Run: headless pygame with SDL's dummy video driver; simulated clock (each Clock.tick advances the game by its frame time, no real sleeping); random seed 0; keys injected as events and as key.get_pressed() state; no mouse input.
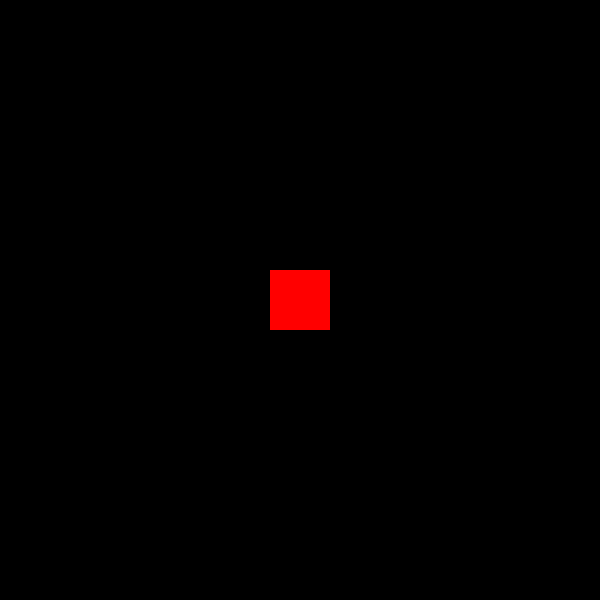
Frame 1 of 4 · flips 1–60 · no input
Frame 2 of 4 · flips 61–180 · tapped SPACE, RETURN · held RIGHT (→), D · screen unchanged from frame 1, image omitted
Frame 3 of 4 · flips 181–300 · held DOWN (↓), S · screen unchanged from frame 2, image omitted
Frame 4 of 4 · flips 301–420 · held LEFT (←), A, UP (↑), W · screen unchanged from frame 3, image omitted

The pygame program that drew these frames:

import pygame

from dataclasses import dataclass


@dataclass
class Colors:
    """A class to hold color constants for the Pygame application."""

    White = (255, 255, 255)
    Black = (0, 0, 0)
    Red = (255, 0, 0)
    Green = (0, 255, 0)
    Blue = (0, 0, 255)


class PygameApplication:
    """A class to represent the main Pygame application."""

    def __init__(
        self, window_width: int, window_height: int, window_title: str, fps: int
    ) -> None:
        """Initialize the Pygame application.

        Args:
            window_width (int): The width of the application window.
            window_height (int): The height of the application window.
            window_title (str): The title of the application window.
            fps (int): The frames per second for the application.
        """
        pygame.init()
        pygame.mixer.init()
        pygame.display.set_caption(window_title)

        self.screen = pygame.display.set_mode((window_width, window_height))
        self.clock = pygame.time.Clock()
        self.running = False
        self.fps = fps

    def process_pygame_events(self):
        """Process Pygame events and update the application state.

        This method checks for events like quitting the application.
        """
        for event in pygame.event.get():
            if event.type == pygame.QUIT:
                self.running = False

    def run(self):
        """Run the main loop of the Pygame application.

        This method handles event processing, updating game logic,
        and rendering frames to the display.
        """
        self.running = True

        while self.running:
            self.process_pygame_events()

            delta_time: float = self.clock.tick(self.fps) / 1000

            # Call the update method with the delta time
            self.on_tick(delta_time)

            # Clear the screen with the background color
            self.screen.fill(Colors.Black)

            # Call the draw method to render game elements
            self.on_draw()

            # Update the display with the drawn frame
            pygame.display.flip()

    def on_tick(self, dt: float):
        """Update game logic based on the time elapsed.

        Args:
            dt (float): The time elapsed since the last frame, in seconds.
        """
        # TODO: Implement your game logic here.
        print(f"Delta time: {dt}")

    def on_draw(self):
        """Draw game elements on the screen.

        This method is where you should put your drawing code.
        """
        # TODO: Add the elements you want to draw here.
        # For exemple : draw a red square in the center of the screen
        pygame.draw.rect(
            self.screen, Colors.Red, pygame.Rect(300 - 30, 300 - 30, 60, 60)
        )


if __name__ == "__main__":
    app = PygameApplication(
        window_width=600, window_height=600, window_title="Application Name", fps=60
    )
    app.run()
